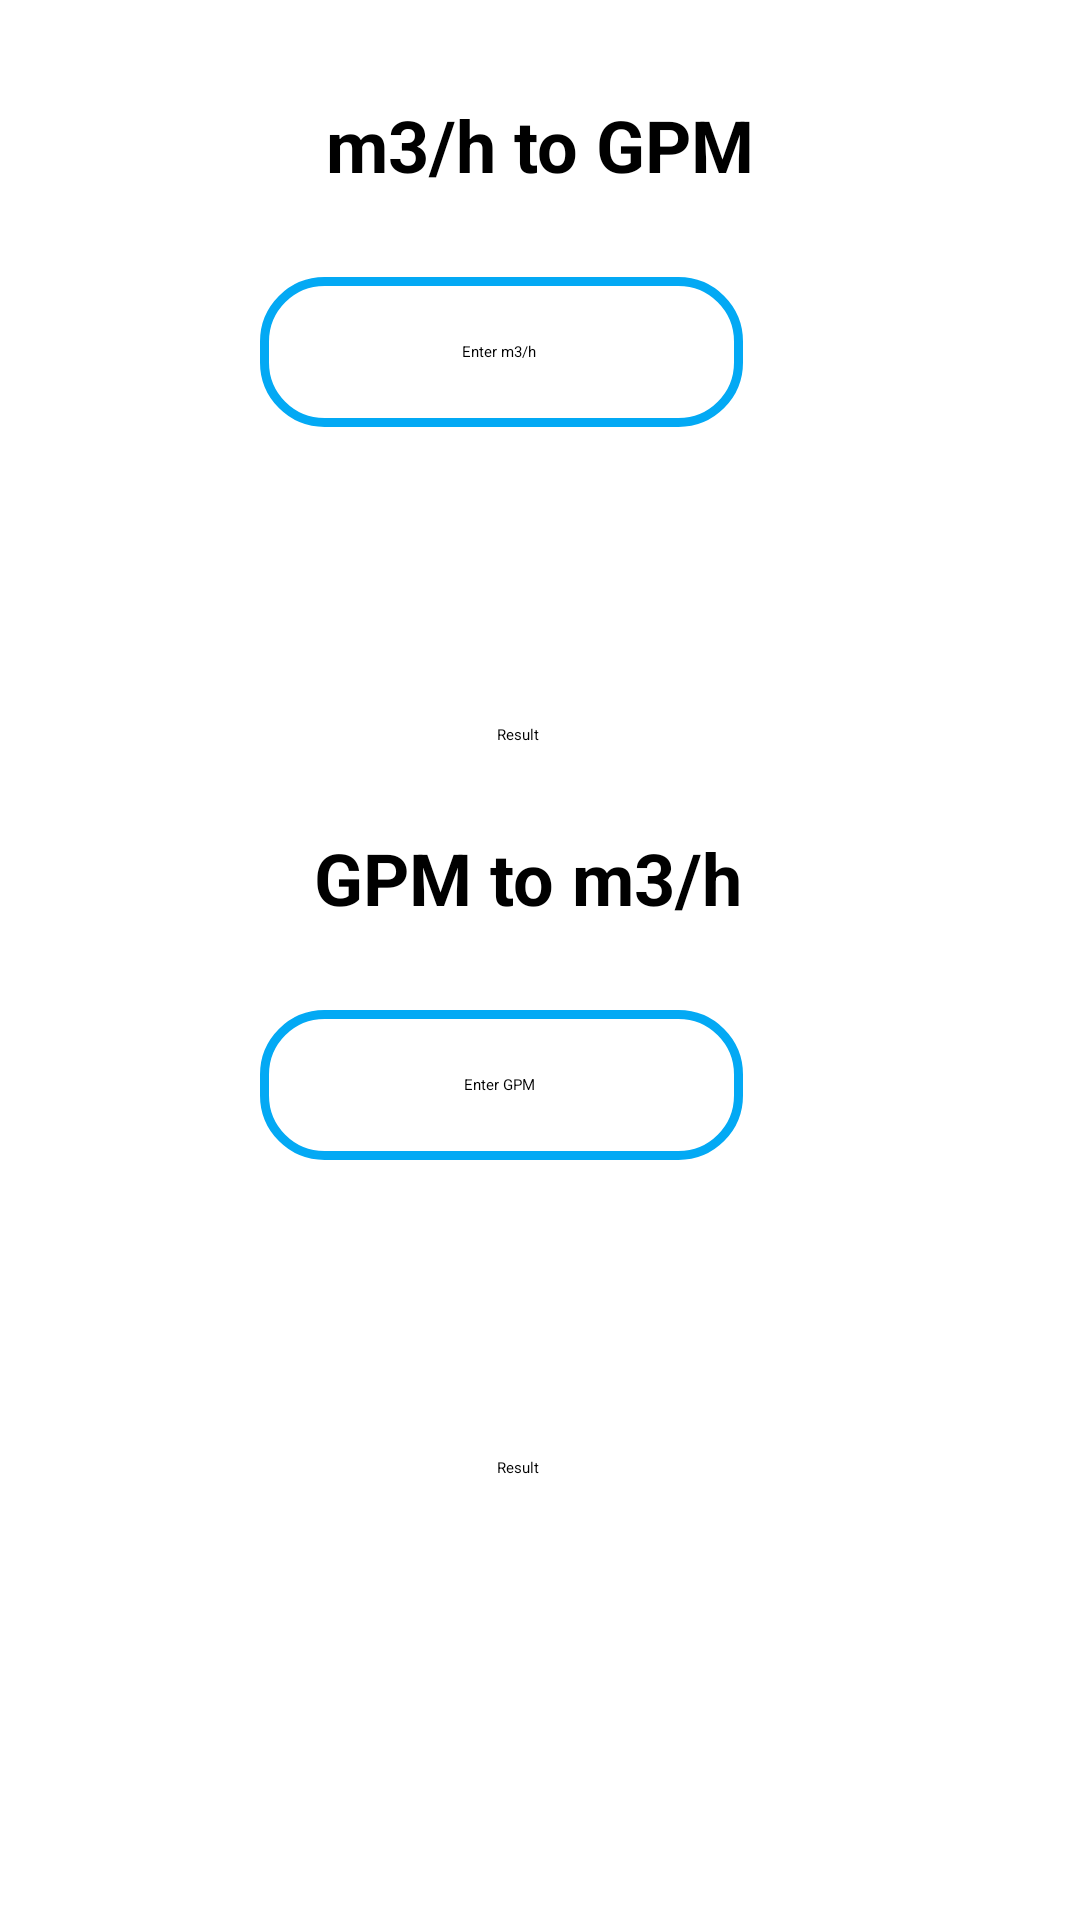

Here is an Android app screen rendered from its layout file. Give the layout XML and the strings, colors and styles it references.
<!-- AndroidManifest.xml: application theme Theme.Calculations -->
<!-- res/layout/activity_m3hgpm.xml -->
<?xml version="1.0" encoding="utf-8"?>
<androidx.constraintlayout.widget.ConstraintLayout xmlns:android="http://schemas.android.com/apk/res/android"
    xmlns:app="http://schemas.android.com/apk/res-auto"
    xmlns:tools="http://schemas.android.com/tools"
    android:layout_width="match_parent"
    android:layout_height="match_parent"
    tools:context=".m3hgpmActivity">

    <TextView
        android:id="@+id/textViewFSS"
        android:layout_width="match_parent"
        android:layout_height="wrap_content"
        android:layout_marginTop="32dp"
        android:text="m3/h to GPM"
        android:textAlignment="center"
        android:textSize="24sp"
        android:textStyle="bold"
        app:layout_constraintEnd_toEndOf="parent"
        app:layout_constraintStart_toStartOf="parent"
        app:layout_constraintTop_toTopOf="parent" />

    <EditText
        android:id="@+id/editTextLength"
        android:layout_width="161dp"
        android:layout_height="50dp"
        android:layout_marginTop="28dp"
        android:background="@drawable/rounded_edittextabc"
        android:drawablePadding="30dp"
        android:ems="10"
        android:gravity="center"
        android:hint="Enter m3/h "
        android:inputType="number|numberDecimal"
        app:layout_constraintEnd_toEndOf="parent"
        app:layout_constraintHorizontal_bias="0.436"
        app:layout_constraintStart_toStartOf="parent"
        app:layout_constraintTop_toBottomOf="@+id/textViewFSS" />
    <TextView
        android:id="@+id/showresult"
        android:layout_width="wrap_content"
        android:layout_height="wrap_content"
        android:layout_marginTop="52dp"
        android:textColor="#1E88E5"
        android:textSize="20sp"
        android:textStyle="bold"
        app:layout_constraintEnd_toEndOf="parent"
        app:layout_constraintHorizontal_bias="0.498"
        app:layout_constraintStart_toStartOf="parent"
        app:layout_constraintTop_toBottomOf="@+id/editTextLength" />

    <Button
        android:id="@+id/Result"
        android:layout_width="wrap_content"
        android:layout_height="wrap_content"
        android:layout_marginTop="20dp"
        android:text="Result"
        app:layout_constraintEnd_toEndOf="parent"
        app:layout_constraintHorizontal_bias="0.479"
        app:layout_constraintStart_toStartOf="parent"
        app:layout_constraintTop_toBottomOf="@+id/showresult" />

    <TextView
        android:id="@+id/gpmtom3h"
        android:layout_width="match_parent"
        android:layout_height="wrap_content"
        android:layout_marginTop="28dp"
        android:layout_marginEnd="8dp"
        android:text="GPM to m3/h"
        android:textAlignment="center"
        android:textSize="24sp"

        android:textStyle="bold"
        app:layout_constraintEnd_toEndOf="parent"
        app:layout_constraintTop_toBottomOf="@+id/Result" />
    <EditText
        android:id="@+id/editgpm"
        android:layout_width="161dp"
        android:layout_height="50dp"
        android:layout_marginTop="28dp"
        android:background="@drawable/rounded_edittextabc"
        android:drawablePadding="30dp"
        android:ems="10"
        android:gravity="center"
        android:hint="Enter GPM "
        android:inputType="number|numberDecimal"
        app:layout_constraintEnd_toEndOf="parent"
        app:layout_constraintHorizontal_bias="0.436"
        app:layout_constraintStart_toStartOf="parent"
        app:layout_constraintTop_toBottomOf="@+id/gpmtom3h" />
    <TextView
        android:id="@+id/showresult2"
        android:layout_width="wrap_content"
        android:layout_height="wrap_content"
        android:layout_marginTop="52dp"
        android:textColor="#1E88E5"
        android:textSize="20sp"
        android:textStyle="bold"
        app:layout_constraintEnd_toEndOf="parent"
        app:layout_constraintHorizontal_bias="0.498"
        app:layout_constraintStart_toStartOf="parent"
        app:layout_constraintTop_toBottomOf="@+id/editgpm" />
    <Button
        android:id="@+id/Result2"
        android:layout_width="wrap_content"
        android:layout_height="wrap_content"
        android:layout_marginTop="20dp"
        android:text="Result"
        app:layout_constraintEnd_toEndOf="parent"
        app:layout_constraintHorizontal_bias="0.479"
        app:layout_constraintStart_toStartOf="parent"
        app:layout_constraintTop_toBottomOf="@+id/showresult2" />

</androidx.constraintlayout.widget.ConstraintLayout>
<!-- resources referenced by this layout -->
<resources>
  <!-- drawable rounded_edittextabc (drawable) -->
  <shape xmlns:android="http://schemas.android.com/apk/res/android"
      android:shape="rectangle">
      <corners android:radius="20dp" />
      <solid android:color="@color/white" />
      <stroke
          android:width="3dp"
          android:color="#03A9F4" />
  </shape>
  <color name="white">#FFFFFFFF</color>
</resources>
